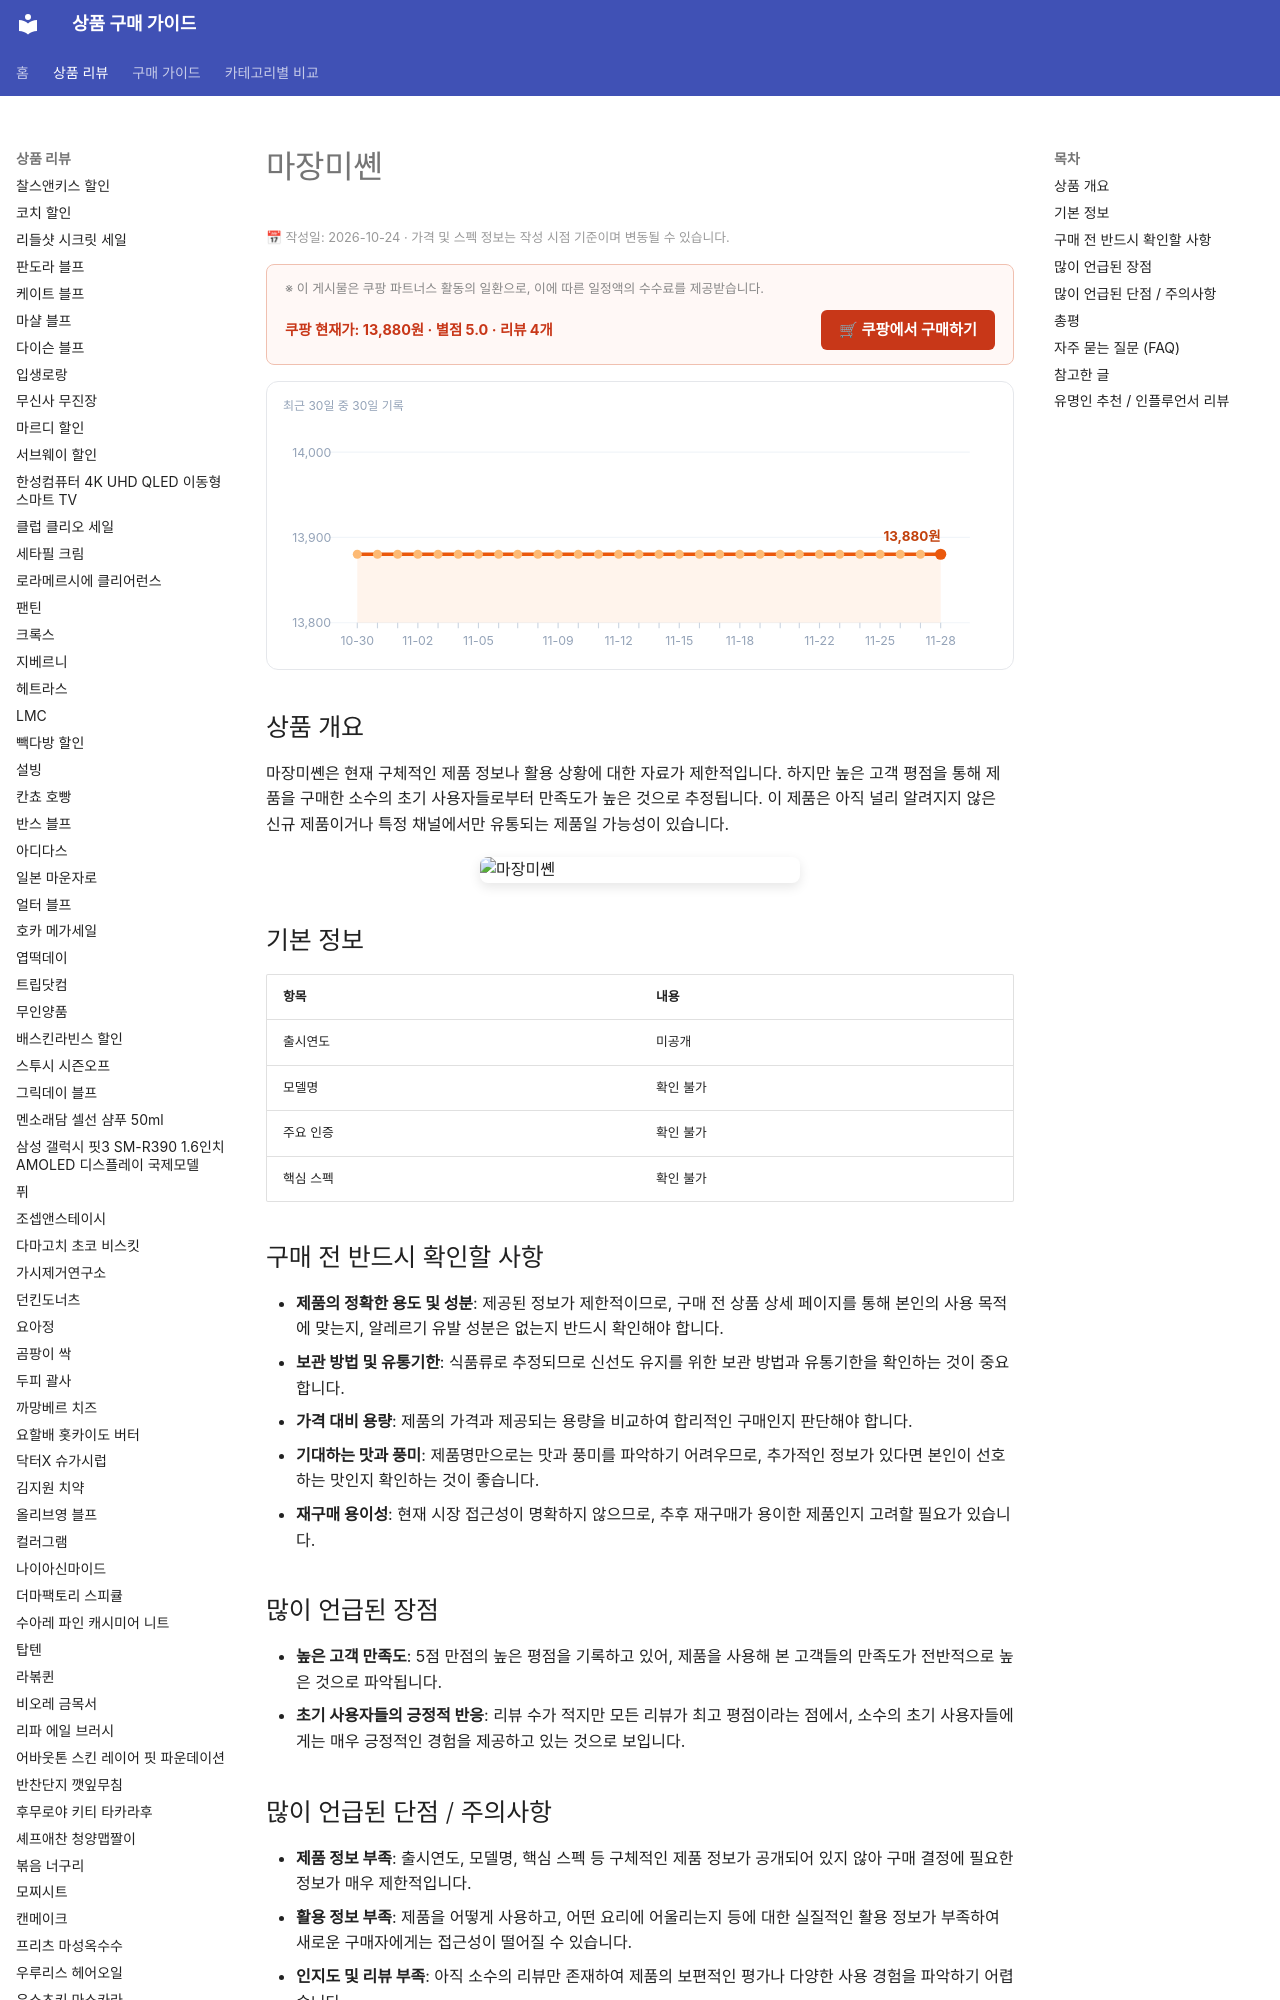

repository: buysense/product-research-wiki · page: products/majjang-misen/index.html · generator: mkdocs

---
image: https://thumbnail.coupangcdn.com/thumbnails/remote/492x492ex/image/vendor_inventory/0b2b/e72343dba252f56e414135ce9d6f4510d795ac56b41120a2db1d73132660.png
title: 마장미쏀 구매 가이드
date: 2026-10-24
description: 마장미쏀은 높은 고객 평점을 기록하고 있는 제품으로, 초기 사용자들에게 긍정적인 반응을 얻고 있습니다.
contentUpdated: 2026-10-24
---
<!-- bs:jsonld -->
<script type="application/ld+json">
{
  "@context": "https://schema.org",
  "@type": "Product",
  "name": "마장미쏀",
  "image": [
    "https://thumbnail.coupangcdn.com/thumbnails/remote/492x492ex/image/vendor_inventory/0b2b/e72343dba252f56e414135ce9d6f4510d795ac56b41120a2db1d73132660.png",
    "https://thumbnail.coupangcdn.com/thumbnails/remote/492x492ex/image/vendor_inventory/12d1/5e0839b1c0678bb720c4b9f79a041af60c8c47b4774b3af69cc3fbb136fb.png"
  ],
  "offers": {
    "@type": "Offer",
    "priceCurrency": "KRW",
    "price": "13880",
    "url": "https://link.coupang.com/a/h65dPJmySi",
    "availability": "https://schema.org/InStock",
    "priceValidUntil": "2026-12-05"
  },
  "aggregateRating": {
    "@type": "AggregateRating",
    "ratingValue": 5,
    "reviewCo
